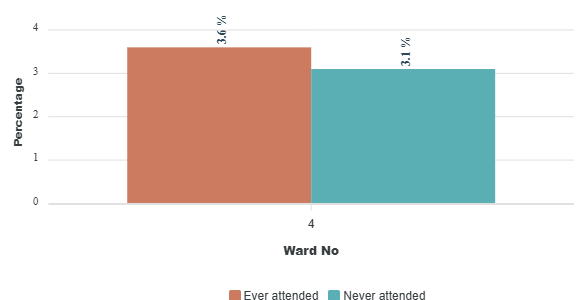

The file beside this chart, header and first rows:
category, Ever attended, Never attended
4, 3.6, 3.1
